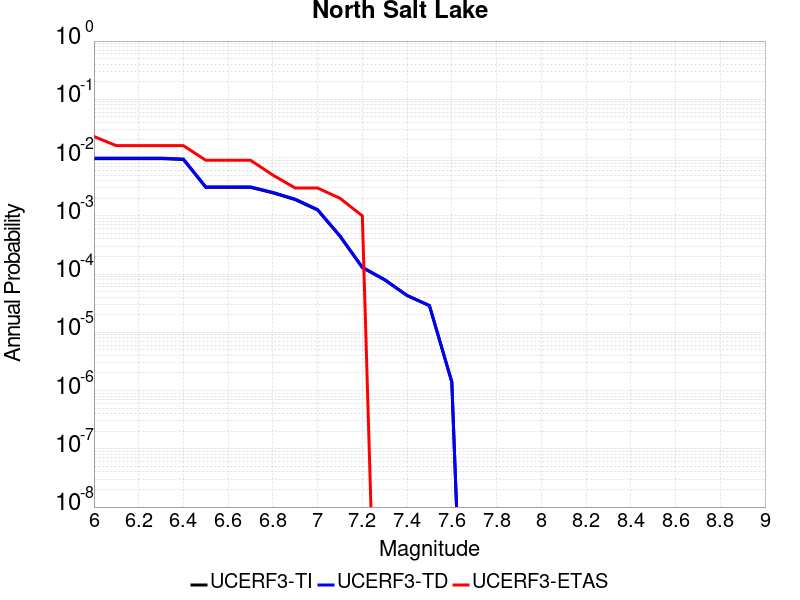

Values plotted in this chart, from the file beside it:
Magnitude, UCERF3-TI Prob, UCERF3-TD Prob, UCERF3-ETAS Prob
6.0, 0.009605, 0.009785, 0.023
6.1, 0.009605, 0.009785, 0.016
6.2, 0.009605, 0.009785, 0.016
6.3, 0.009605, 0.009785, 0.016
6.4, 0.009247, 0.009427, 0.016
6.5, 0.003082, 0.00314, 0.009
6.6, 0.003082, 0.00314, 0.009
6.7, 0.003082, 0.00314, 0.009
6.8, 0.002477, 0.002525, 0.005
6.9, 0.001895, 0.001931, 0.003
7.0, 0.001256, 0.001281, 0.003
7.1, 4.461084E-4, 4.536204E-4, 0.002
7.2, 1.2914817E-4, 1.3089748E-4, 0.001
7.3, 7.937295E-5, 8.034933E-5, 0.0
7.4, 4.2691598E-5, 4.3103275E-5, 0.0
7.5, 2.8592995E-5, 2.8884653E-5, 0.0
7.6, 1.3990924E-6, 1.4133211E-6, 0.0
